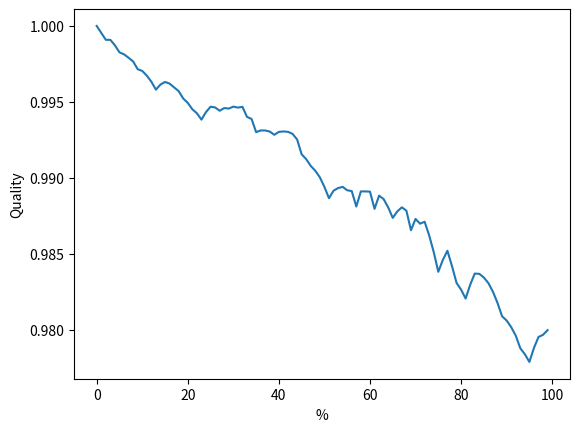

Python code for this plot:
import numpy as np
from scipy.fftpack import fft2, ifft2
import matplotlib.pyplot as plt
n = 100
image = np.random.random((n, n))
fft_image = fft2(image) 
sorted_ind =np.argsort( np.real(fft_image*np.conjugate(fft_image)), axis=None)
x = []
y = []
for k in range(n):
    x.append(k/n*100)
    fft_image[np.unravel_index(sorted_ind[:k], fft_image.shape)] = 0
    new_image = np.real(ifft2(fft_image))
    y .append(np.mean(1-np.abs(image-new_image)/image))

plt.plot(x,y)
plt.xlabel("%")
plt.ylabel("Quality")
plt.show()